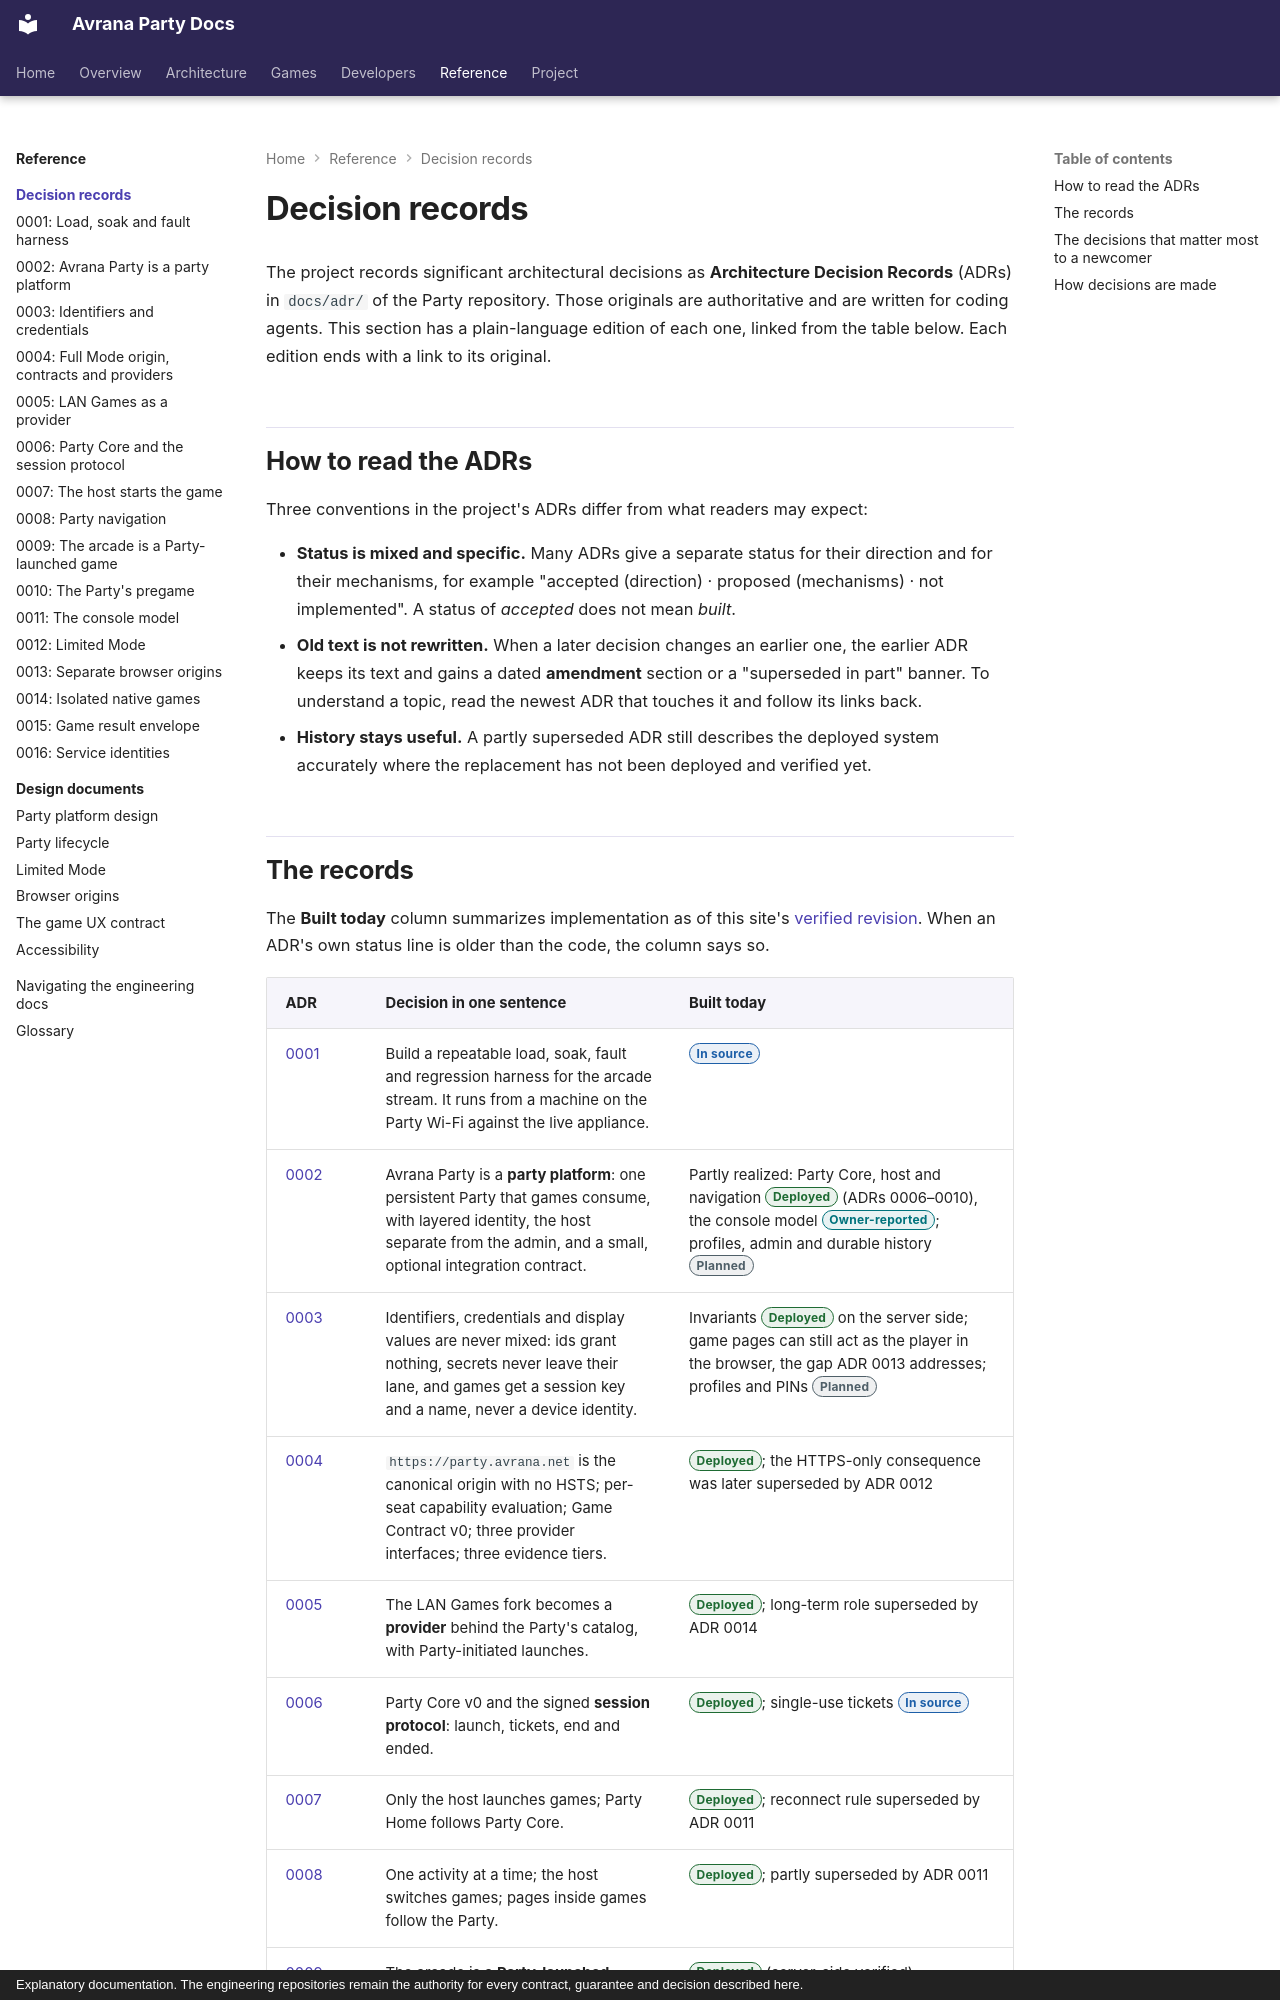

repository: rcnechamkin/avrana-party-docs · page: decisions/index.html · generator: mkdocs · copyright: Explanatory documentation. The engineering repositories remain the authority for every contract, guarantee and decision described here.

---
title: Decision records
description: Every Architecture Decision Record in plain language, with its real implementation status and how they amend each other.
sources:
  - avrana-party:docs/adr/0001-load-soak-fault-harness.md
  - avrana-party:docs/adr/0002-party-platform.md
  - avrana-party:docs/adr/0003-ids-and-keys.md
  - avrana-party:docs/adr/0004-full-mode-contracts-and-providers.md
  - avrana-party:docs/adr/0005-lan-games-provider-launch.md
  - avrana-party:docs/adr/0006-party-session-protocol.md
  - avrana-party:docs/adr/0007-host-authoritative-launch.md
  - avrana-party:docs/adr/0008-party-navigation.md
  - avrana-party:docs/adr/0009-arcade-party-provider.md
  - avrana-party:docs/adr/0010-party-pregame.md
  - avrana-party:docs/adr/0011-party-console-model.md
  - avrana-party:docs/adr/0012-limited-mode-party-survives-https-loss.md
  - avrana-party:docs/adr/0013-party-and-game-browser-origins.md
  - avrana-party:docs/adr/0014-native-games-isolated-lan-games-retired.md
  - avrana-party:docs/adr/0015-game-result-envelope.md
  - avrana-party:docs/adr/0016-service-identities-and-local-trust-boundary.md
verified: 2026-10-10
---

# Decision records

The project records significant architectural decisions as **Architecture Decision Records**
(ADRs) in `docs/adr/` of the Party repository. Those originals are authoritative and are written
for coding agents. This section has a plain-language edition of each one, linked from the table
below. Each edition ends with a link to its original.

## How to read the ADRs

Three conventions in the project's ADRs differ from what readers may expect:

- **Status is mixed and specific.** Many ADRs give a separate status for their direction and for
  their mechanisms, for example "accepted (direction) · proposed (mechanisms) · not
  implemented". A status of *accepted* does not mean *built*.
- **Old text is not rewritten.** When a later decision changes an earlier one, the earlier ADR
  keeps its text and gains a dated **amendment** section or a "superseded in part" banner. To
  understand a topic, read the newest ADR that touches it and follow its links back.
- **History stays useful.** A partly superseded ADR still describes the deployed system
  accurately where the replacement has not been deployed and verified yet.
